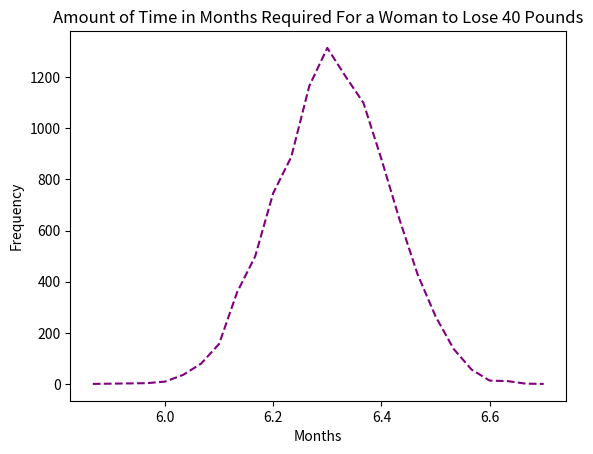

Recreate this plot in Python.
# [redacted]
# 1/16/2019
# Sources are given below.
# On my honor, I have neither given nor received unauthorized aid.
import random
import math
import matplotlib.pyplot as plt
from collections import Counter

# How much time would it take to lose 40 pounds for a female following a strict calorie counting diet?

# one pound is 3,500 calories, and you should be pacing yourself to lose about 1-2 pounds a week. This means you should burn 3,500 calories a week
# using the formula online: https://www.google.com/search?q=calculating+bmr+formula&oq=calculating+bmr+formula&aqs=chrome..69i57j0l5.4805j0j1&sourceid=chrome&ie=UTF-8
# activity level: https://www.livestrong.com/article/146691-calorie-calculator-for-your-ideal-weight/
# Harris-Benedict Formula
# account for the fact that it gets harder and harder to lose weight as you lower in weight because you have to continue to eat less and less
# Women: BMR = 655 + ( 4.35 x weight in pounds ) + ( 4.7 x height in inches ) - ( 4.7 x age in years )
trials = 10000

time_results = []
days = 0
calories_lost = 0
for i in range(trials):
	days = 0
	calories_cut_per_day = 0
	# current weight can be between 130 pounds and 500 pounds
	current_weight = random.randint(130, 500)
	desired_weight = current_weight - 40
	# heights of 4 feet 8 inches to 6 feet 6 inches
	height = random.randint(56, 78)
	# weight loss of 40 pounds should only be happening in women of a substantial age, like a normal ten year-old wouldn't worry about nor probably be able to lose 40 pounds.
	# women usually gain weight until age 65, and afterwards begin to lose weight (naturally) so the upper limit of age will be 65, and the younger limit be a teen.
	age = random.randint(13, 65)
	# different activity levels, randomized.
	activity = random.randint(0, 4)
	if activity == 0:
		# sedentary
		activity_factor = 1.2
	elif activity == 1:
		# lightly active
		activity_factor = 1.375
	elif activity == 2:
		# moderately active
		activity_factor = 1.55
	elif activity == 3:
		# very active
		activity_factor = 1.725
	elif activity == 4:
		# extra active
		activity_factor = 1.9
	while current_weight > desired_weight:
		# calculate bmr of current weight to get the number of calories needed to maintain your current weight
		bmr = 655 + (4.35 * current_weight) + (4.7 * height) - (4.7 * age)
		calories_maintaining = bmr * activity_factor
		# assume the woman will go on a strict diet of eating only up to the calories needed to maintain the desired weight every day (one way of doing)
		bmr = 655 + (4.35 * desired_weight) + (4.7 * height) - (4.7 * age)
		calories_desired = bmr * activity_factor
		# randomly eat 500 to 1000 calories less than the calories needed to sustain at weight - but why is it even needed to be found out if the calories lost are randomized?
		calories_per_day = calories_maintaining - random.randint(500, 1000)
		calories_lost += random.randint(500, 1000)
		#calories_cut_per_day = calories_maintaining - calories_desired
		#calories_lost += calories_cut_per_day
		days += 1
		# 1 pound is 3500 calories. 
		pounds = calories_lost / 3500
		if pounds >= 1:
			current_weight -= pounds
			calories_lost = 0
		"""
		if pounds >= 1:
			current_weight -= pounds
			calories_lost = 0
		"""
	# days/30 is how many months, approximately.
	time_results.append(days/30)
results = sorted(Counter(time_results).items())
print(results)

graph_data = []

x_data = []

for tuples in results:
	graph_data.append(tuples[1])
	x_data.append(tuples[0])

# Info on manipulating matplotlib: https://matplotlib.org/api/_as_gen/matplotlib.pyplot.xlabel.html and Matplotlib documentation
plt.plot(x_data, graph_data, color="purple", linestyle = '--')
plt.xlabel("Months")
plt.ylabel("Frequency")
plt.title("Amount of Time in Months Required For a Woman to Lose 40 Pounds")
plt.show()


"""
Multiply your BMR by the appropriate activity factor, as follows:
Sedentary (little or no exercise): BMR x 1.2
Lightly active (light exercise/sports 1-3 days/week): BMR x 1.375
Moderately active (moderate exercise/sports 3-5 days/week): BMR x 1.55
Very active (hard exercise/sports 6-7 days a week): BMR x 1.725
Extra active (very hard exercise/sports & physical job or 2x training): BMR x 1.9
"""





